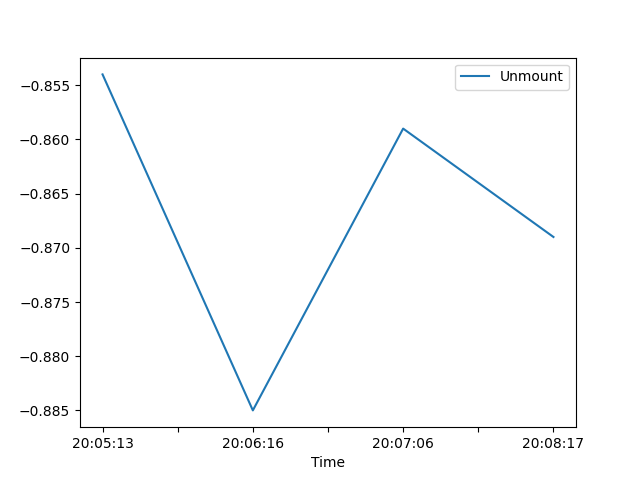

Source data for this figure (header and first rows):
, Date, Time, Unmount
0, 24/06/21, 20:05:13, -0.854
1, 24/06/21, 20:06:16, -0.885
2, 24/06/21, 20:07:06, -0.859
3, 24/06/21, 20:08:17, -0.869
